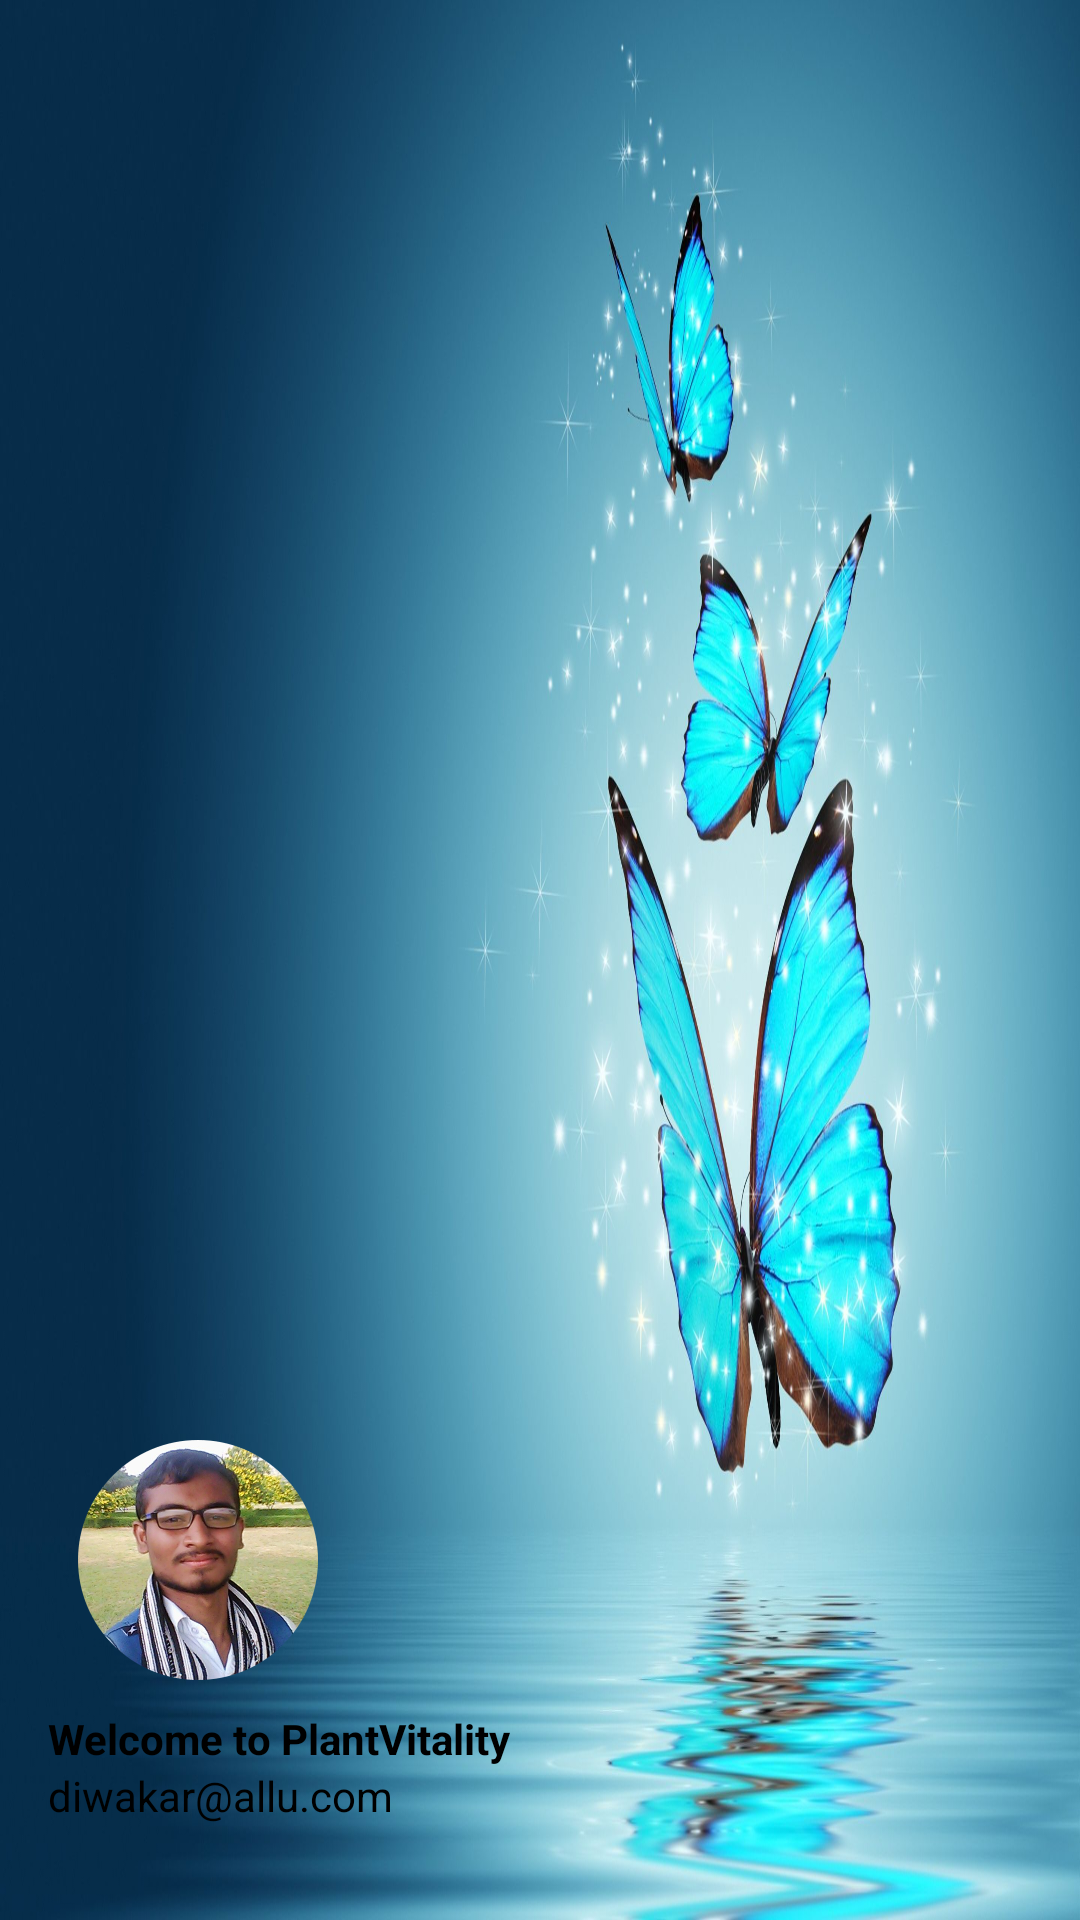

Produce the Android XML layout that renders to this screen, including the resource entries it uses.
<!-- AndroidManifest.xml: application theme Theme.MyDiaryApp.NoActionBar -->
<!-- res/layout/nav_header.xml -->
<?xml version="1.0" encoding="utf-8"?>
<LinearLayout
    xmlns:android="http://schemas.android.com/apk/res/android"
    android:orientation="vertical"
    android:layout_width="match_parent"
    android:layout_height="200dp"
    android:gravity="bottom"
    android:padding="16dp"
    android:background="@drawable/bg"
    android:theme="@style/ThemeOverlay.AppCompat.Dark">

    <ImageView
        android:layout_width="100dp"
        android:layout_height="100dp"
        android:padding="10dp"
        android:src="@drawable/me" />

    <TextView
        android:layout_width="wrap_content"
        android:layout_height="wrap_content"
        android:text="Welcome to PlantVitality"
        android:textColor="@color/black"
        android:textStyle="bold"/>

    <TextView
        android:layout_width="wrap_content"
        android:layout_height="wrap_content"
        android:text="diwakar@allu.com"
        android:textColor="@color/black"
        android:textSize="14sp"
        android:layout_marginBottom="16dp"/>

</LinearLayout>
<!-- resources referenced by this layout -->
<resources>
  <color name="black">#FF000000</color>
  <!-- drawable bg: jpg bitmap (drawable, 252994 bytes) -->
  <!-- drawable me: png bitmap (drawable, 408728 bytes) -->
  <style name="Theme.MyDiaryApp.NoActionBar" parent="Theme.MaterialComponents.DayNight.NoActionBar">
          
          <item name="colorPrimary">@color/purple_500</item>
          <item name="colorPrimaryVariant">@color/purple_700</item>
          <item name="colorOnPrimary">@color/white</item>
          
          <item name="colorSecondary">@color/teal_200</item>
          <item name="colorSecondaryVariant">@color/teal_700</item>
          <item name="colorOnSecondary">@color/black</item>
          
          <item name="android:statusBarColor">?attr/colorPrimaryVariant</item>
          
      </style>
  <color name="purple_500">#FF6200EE</color>
  <color name="purple_700">#FF3700B3</color>
  <color name="white">#FFFFFFFF</color>
  <color name="teal_200">#FF03DAC5</color>
  <color name="teal_700">#FF018786</color>
</resources>
